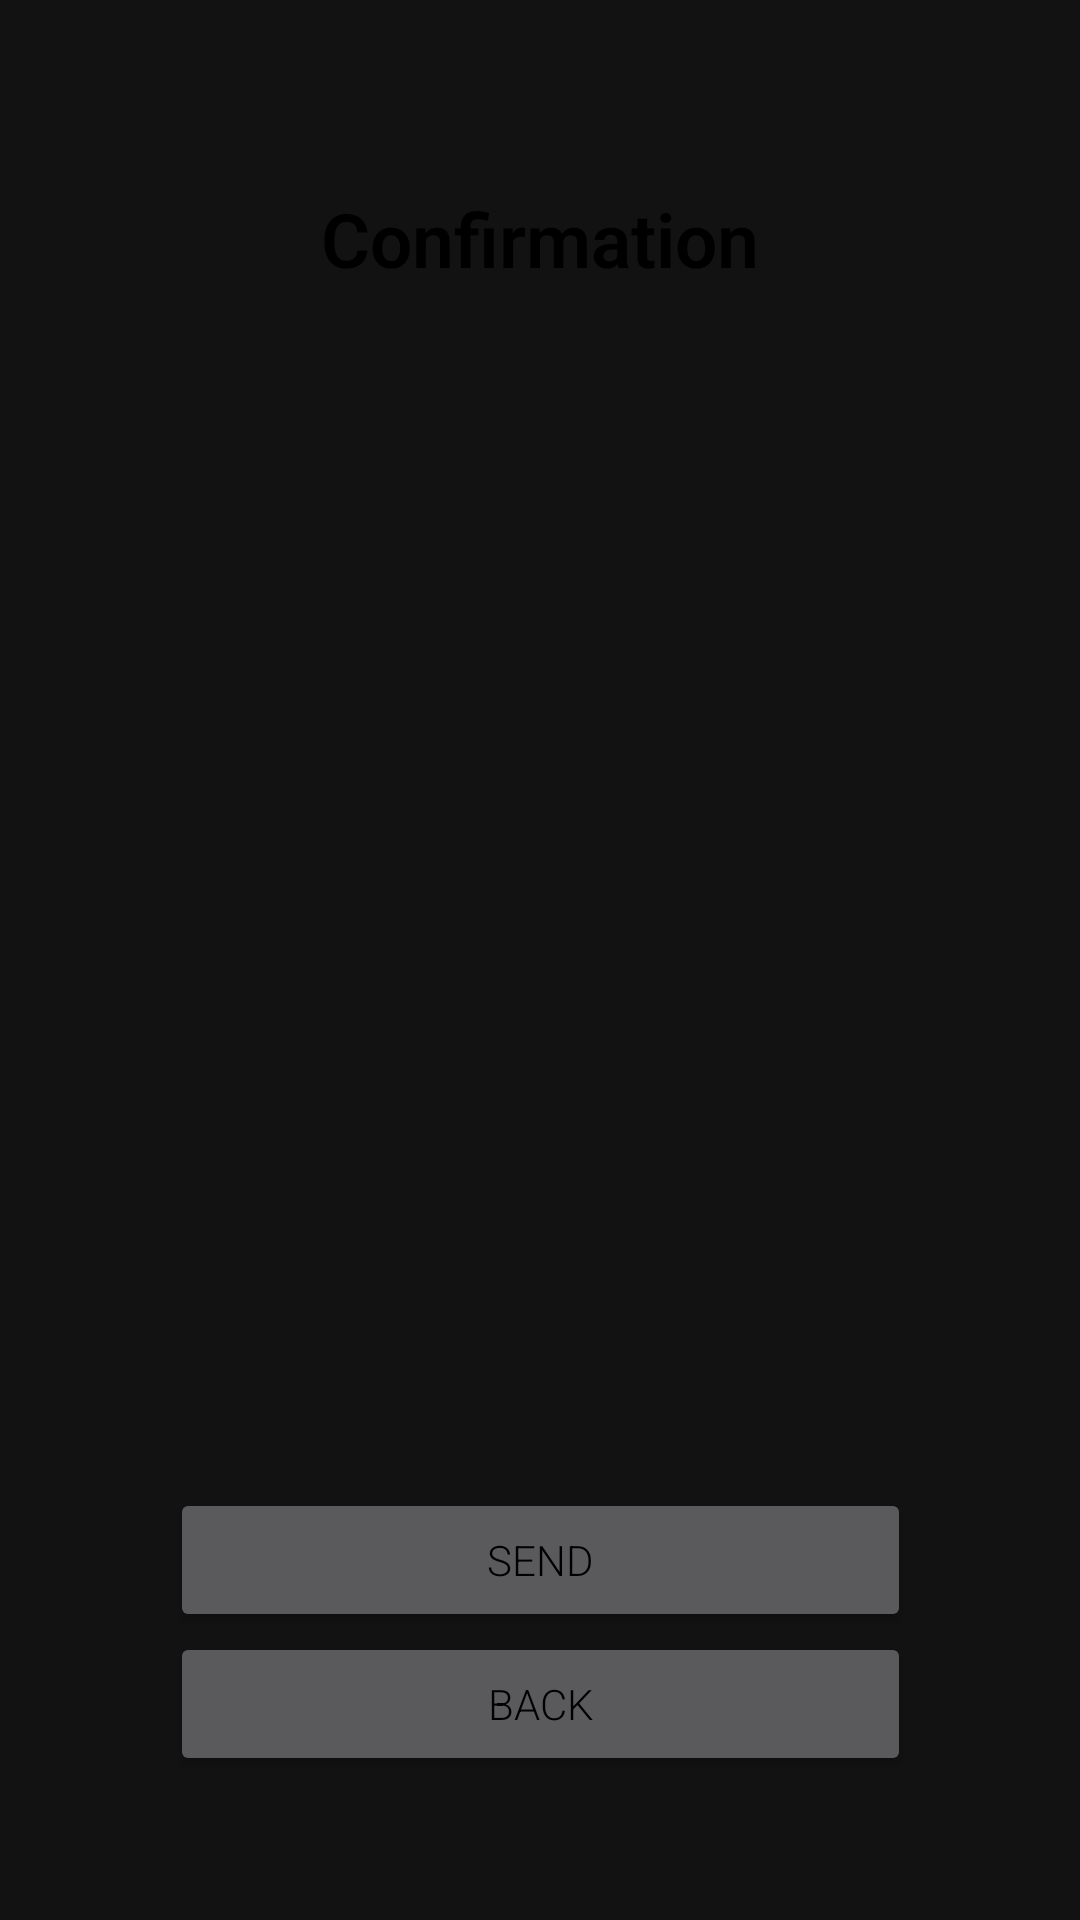

Write the Android layout XML for this screen, with the resource values it uses.
<!-- AndroidManifest.xml: application theme Theme.FinalProjectGroup3 -->
<!-- res/layout/activity_confirmation.xml -->
<?xml version="1.0" encoding="utf-8"?>
<androidx.constraintlayout.widget.ConstraintLayout xmlns:android="http://schemas.android.com/apk/res/android"
    xmlns:app="http://schemas.android.com/apk/res-auto"
    xmlns:tools="http://schemas.android.com/tools"
    android:layout_width="match_parent"
    android:layout_height="match_parent"
    android:background="@drawable/nudebg"
    tools:context=".ConfirmationActivity">

    <TextView
        android:id="@+id/textView4"
        android:layout_width="326dp"
        android:layout_height="69dp"
        android:text="Confirmation"
        android:textAlignment="center"
        android:textSize="25dp"
        android:textStyle="bold"
        app:layout_constraintBottom_toBottomOf="parent"
        app:layout_constraintEnd_toEndOf="parent"
        app:layout_constraintHorizontal_bias="0.498"
        app:layout_constraintStart_toStartOf="parent"
        app:layout_constraintTop_toTopOf="parent"
        app:layout_constraintVertical_bias="0.11" />

    <ScrollView
        android:layout_width="326dp"
        android:layout_height="492dp"
        app:layout_constraintBottom_toBottomOf="parent"
        app:layout_constraintEnd_toEndOf="parent"
        app:layout_constraintStart_toStartOf="parent"
        app:layout_constraintTop_toBottomOf="@+id/textView4">

        <LinearLayout
            android:layout_width="match_parent"
            android:layout_height="wrap_content"
            android:orientation="vertical" />
    </ScrollView>

    <Button
        android:id="@+id/send"
        android:layout_width="247dp"
        android:layout_height="48dp"
        android:layout_marginTop="116dp"
        android:layout_marginBottom="96dp"
        android:text="Send"
        android:onClick="send"
        app:layout_constraintBottom_toBottomOf="parent"
        app:layout_constraintEnd_toEndOf="parent"
        app:layout_constraintStart_toStartOf="parent"
        app:layout_constraintTop_toBottomOf="@+id/textView2"
        app:layout_constraintVertical_bias="0.0" />

    <Button
        android:id="@+id/backToMessage"
        android:layout_width="247dp"
        android:layout_height="48dp"
        android:layout_marginTop="116dp"
        android:layout_marginBottom="48dp"
        android:text="Back"
        android:onClick="back"
        app:layout_constraintBottom_toBottomOf="parent"
        app:layout_constraintEnd_toEndOf="parent"
        app:layout_constraintHorizontal_bias="0.501"
        app:layout_constraintStart_toStartOf="parent"
        app:layout_constraintTop_toBottomOf="@+id/textView2"
        app:layout_constraintVertical_bias="0.0" />

</androidx.constraintlayout.widget.ConstraintLayout>
<!-- resources referenced by this layout -->
<resources>
  <style name="Theme.FinalProjectGroup3" parent="Theme.MaterialComponents.NoActionBar">
          
          <item name="colorPrimary">@color/button</item>
          <item name="colorPrimaryVariant">@color/black</item>
          <item name="colorOnPrimary">@color/white</item>
          <item name="colorAccent">@color/white</item>
          <item name="android:textColor">@color/black</item>
          
          <item name="colorSecondary">@color/white</item>
          <item name="colorSecondaryVariant">@color/white</item>
          <item name="colorOnSecondary">@color/white</item>
          
          <item name="android:statusBarColor" tools:targetApi="l">?attr/colorPrimaryVariant</item>
          \
          <item name="android:fontFamily">sans-serif-light</item>
      </style>
  <color name="button">#413D38</color>
  <color name="black">#FF000000</color>
  <color name="white">#FFFFFFFF</color>
</resources>
